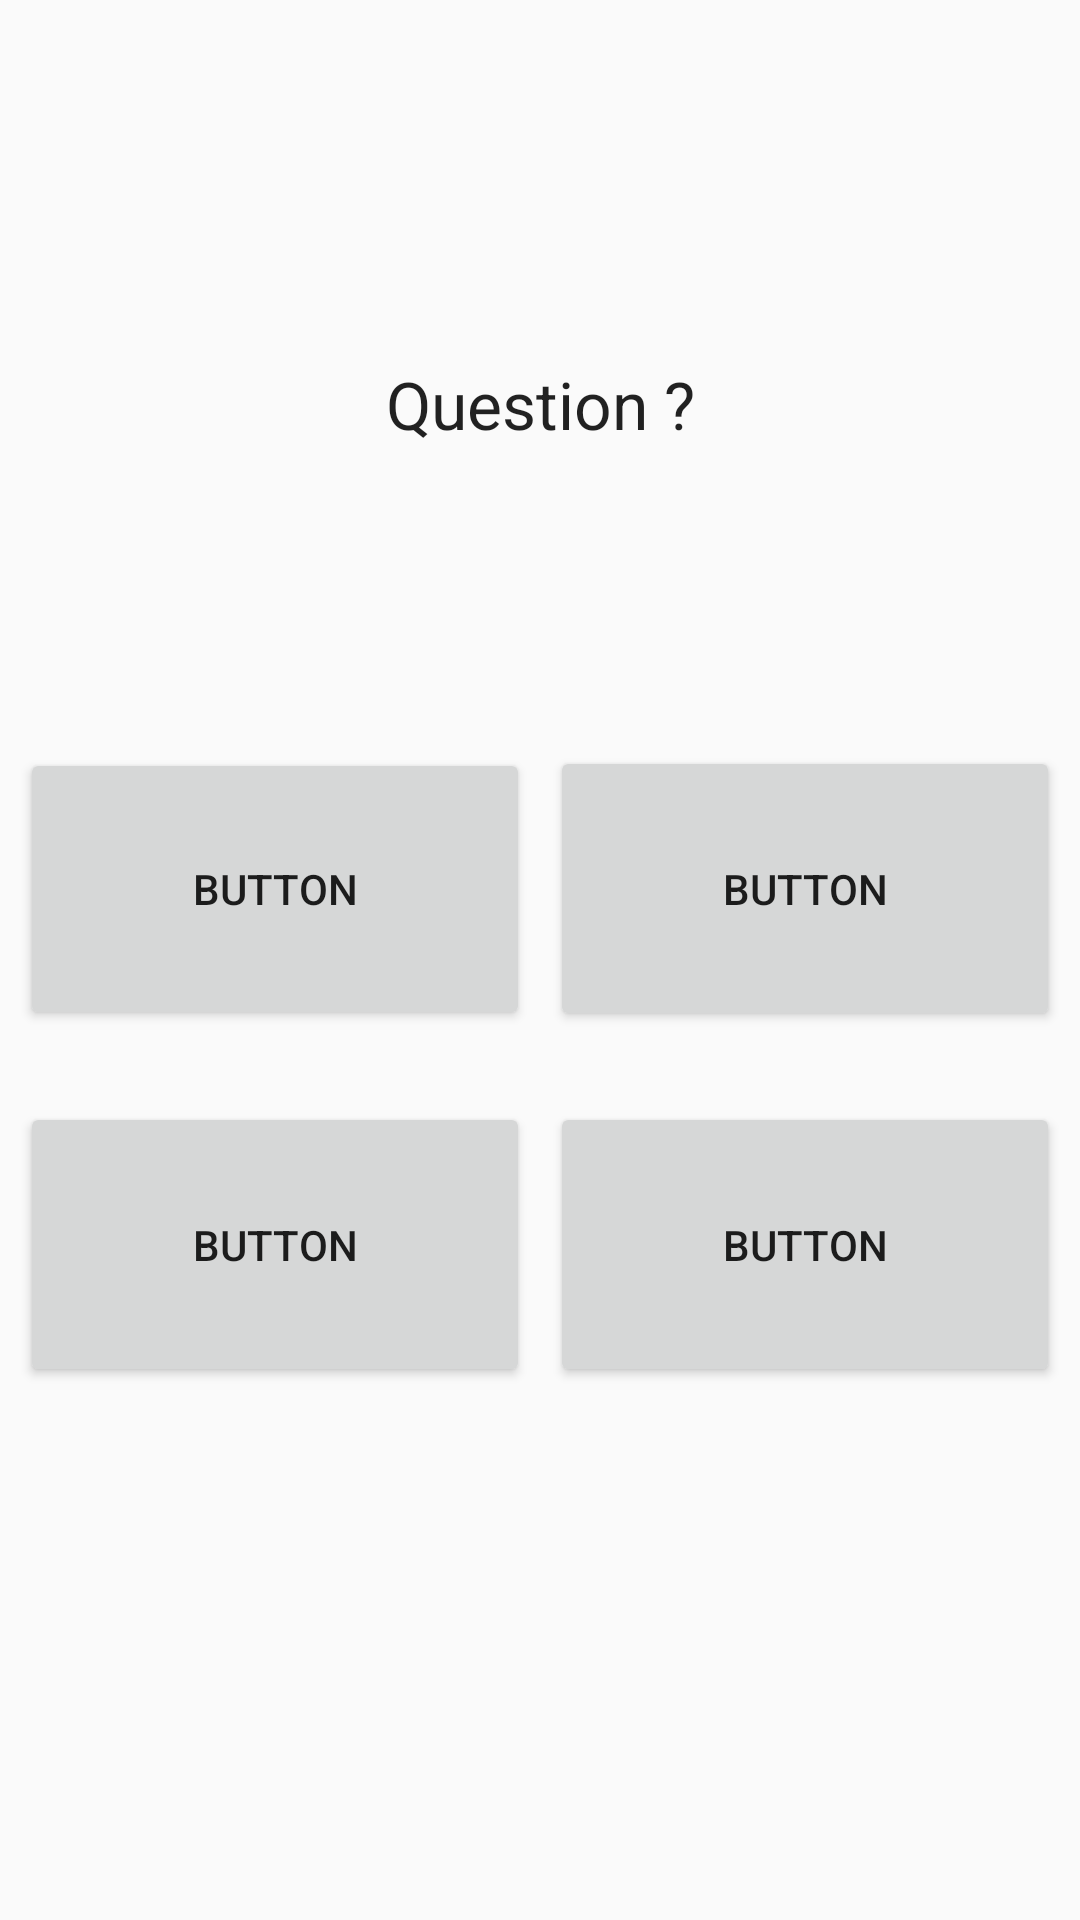

Produce the Android XML layout that renders to this screen, including the resource entries it uses.
<!-- AndroidManifest.xml: activity theme AppTheme.NoActionBar -->
<!-- res/layout/activity_game.xml -->
<?xml version="1.0" encoding="utf-8"?>
<androidx.constraintlayout.widget.ConstraintLayout xmlns:android="http://schemas.android.com/apk/res/android"
    xmlns:app="http://schemas.android.com/apk/res-auto"
    xmlns:tools="http://schemas.android.com/tools"
    android:layout_width="match_parent"
    android:layout_height="match_parent"
    tools:context=".Controller.GameActivity">

    <TextView
        android:id="@+id/game_activity_question"
        android:layout_width="0dp"
        android:layout_height="wrap_content"
        android:layout_marginTop="120dp"
        android:text="@string/strQuestion"
        android:textAlignment="center"
        android:textAppearance="@style/TextAppearance.AppCompat.Large"
        app:layout_constraintEnd_toEndOf="parent"
        app:layout_constraintHorizontal_bias="0.0"
        app:layout_constraintStart_toStartOf="parent"
        app:layout_constraintTop_toTopOf="parent" />

    <Button
        android:id="@+id/game_activity_btn1"
        android:layout_width="170dp"
        android:layout_height="94dp"
        android:layout_marginTop="100dp"
        android:text="Button"
        app:layout_constraintEnd_toStartOf="@+id/game_activity_btn2"
        app:layout_constraintHorizontal_bias="0.5"
        app:layout_constraintStart_toStartOf="parent"
        app:layout_constraintTop_toBottomOf="@+id/game_activity_question" />

    <Button
        android:id="@+id/game_activity_btn3"
        android:layout_width="170dp"
        android:layout_height="95dp"
        android:layout_marginTop="24dp"
        android:text="Button"
        app:layout_constraintEnd_toStartOf="@+id/game_activity_btn4"
        app:layout_constraintHorizontal_bias="0.5"
        app:layout_constraintStart_toStartOf="parent"
        app:layout_constraintTop_toBottomOf="@+id/game_activity_btn1" />

    <Button
        android:id="@+id/game_activity_btn4"
        android:layout_width="170dp"
        android:layout_height="95dp"
        android:text="Button"
        app:layout_constraintBaseline_toBaselineOf="@+id/game_activity_btn3"
        app:layout_constraintEnd_toEndOf="parent"
        app:layout_constraintHorizontal_bias="0.5"
        app:layout_constraintStart_toEndOf="@+id/game_activity_btn3" />

    <Button
        android:id="@+id/game_activity_btn2"
        android:layout_width="170dp"
        android:layout_height="95dp"
        android:text="Button"
        app:layout_constraintBaseline_toBaselineOf="@+id/game_activity_btn1"
        app:layout_constraintEnd_toEndOf="parent"
        app:layout_constraintHorizontal_bias="0.5"
        app:layout_constraintStart_toEndOf="@+id/game_activity_btn1" />

</androidx.constraintlayout.widget.ConstraintLayout>
<!-- resources referenced by this layout -->
<resources>
  <string name="strQuestion">Question ?</string>
  <style name="AppTheme.NoActionBar" parent="Theme.AppCompat.Light.DarkActionBar">
          <item name="windowActionBar">false</item>
          <item name="windowNoTitle">true</item>
      </style>
</resources>
